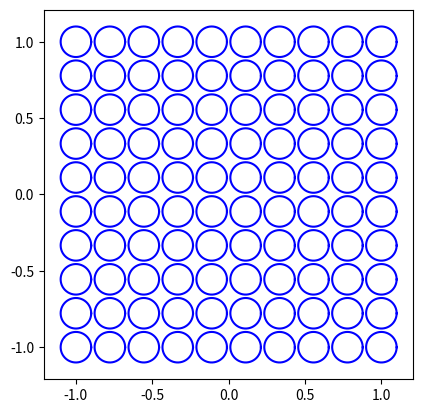

The matplotlib source for this figure:
# Import the necessary libraries:
import numpy as np # linear algebra and numerical operations
import matplotlib.pyplot as plt # plotting library

def generate_circle(center, radius):
    """
    Generates the x and y coordinates of a circle given a center and radius.
    """
    xy = [] # Python built-in list to hold the x and y coordinates of the circle

    for i in range(0, 360, 1):
        angle = np.radians(i)
        x = center[0] + radius * np.cos(angle)
        y = center[1] + radius * np.sin(angle)
        xy.append([x, y])

    return np.array(xy) # convert to np.array data type for easier manipulation

def apply_deformation(points, gamma):
    """
    Apply a homogeneous deformation to a set of points.
    """
    deformed_points = []

    ############################################
    # use the deformation matrix F for simple shear
    F = np.array([[1.0, 0.0], [0.0, 1.0]])
    ############################################

    for xy in points:
        # apply deformation to each point
        # and store the results in deformed_points variable
        deformed_points.append(F @ xy)

    return np.array(deformed_points)


gamma = np.tan(np.radians(45))# shear strain value
x = np.linspace(-1.0, 1.0, 10)
y = np.linspace(-1.0, 1.0, 10)
X,Y = np.meshgrid(x,y) 
fig, ax = plt.subplots()

for (x,y) in zip(X.flatten(), Y.flatten()):
    center = np.array([x,y])
    xy_circle = generate_circle(center, 0.1)

    xy_deformed = apply_deformation(xy_circle, gamma)
    ax.plot(xy_deformed[:,0], xy_deformed[:,1], color='blue')

ax.set_aspect('equal')
